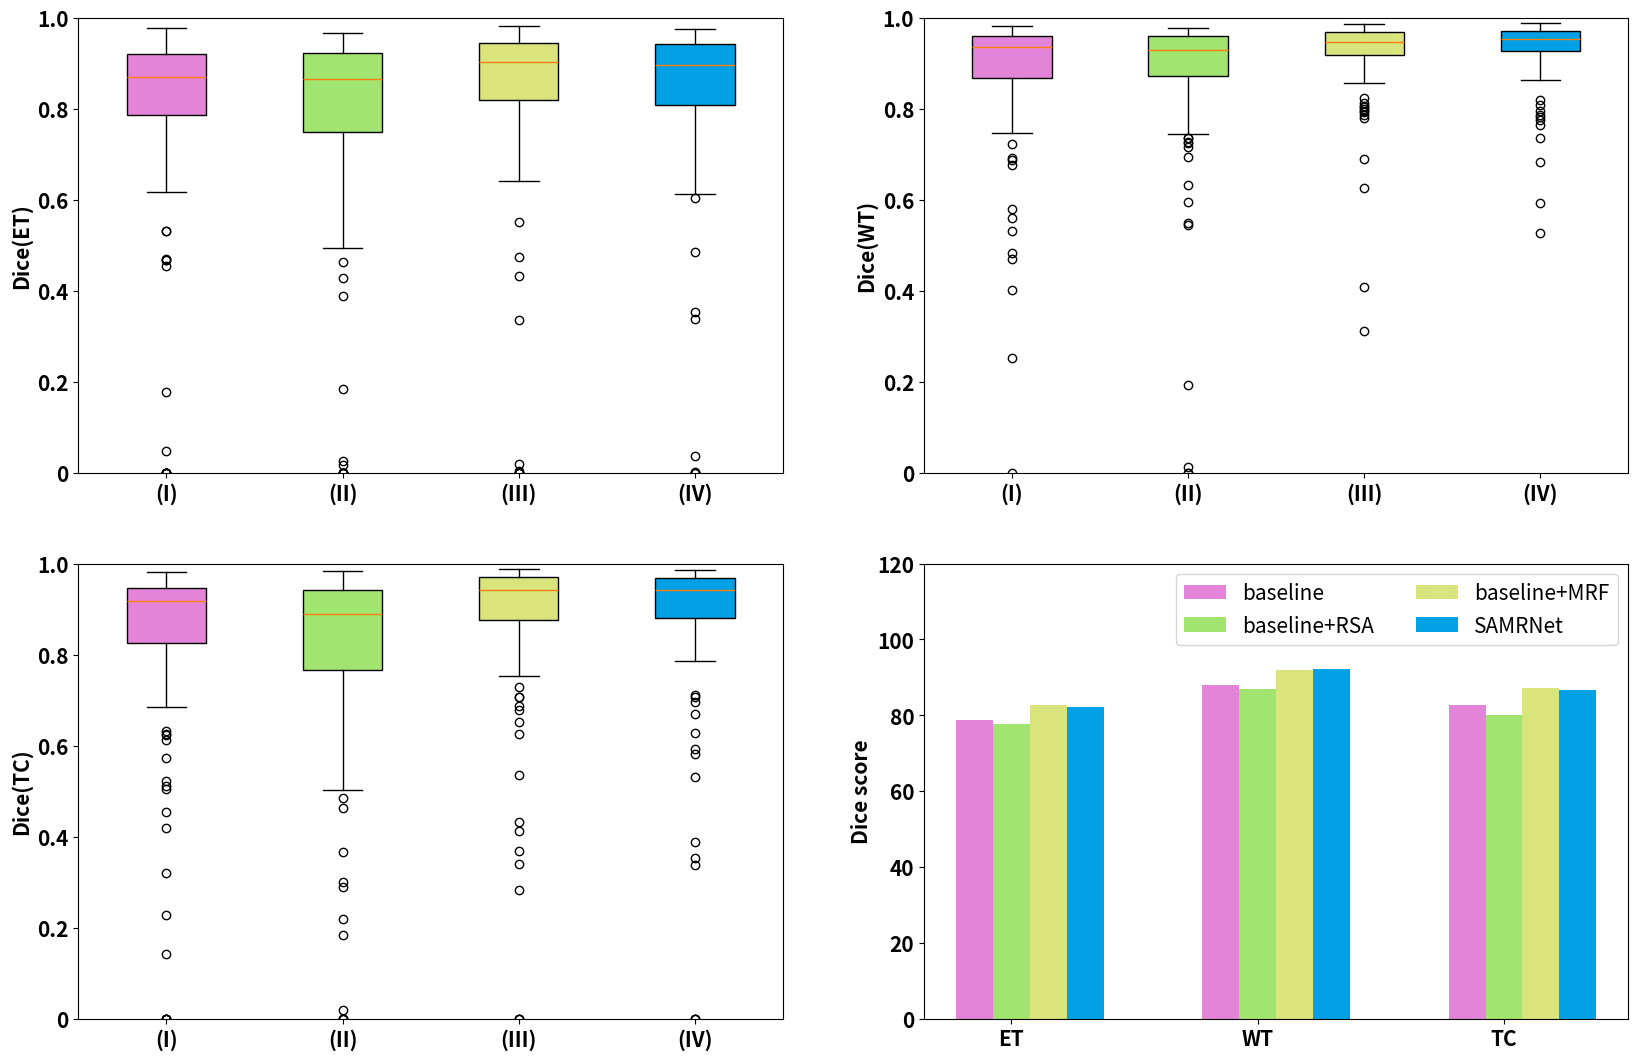

The script that saved this image:
import matplotlib.pyplot as plt
import numpy as np


def draw_box_bar(data_et, data_wt, data_tc, box_labels, bar_labels, data_bar):
    # Random test data
    size = 15
    x = np.arange(len(bar_labels))  # the label locations
    width = 0.15  # the width of the bars
    multiplier = 0

    fig, ax1 = plt.subplots(nrows=2, ncols=2, figsize=(20, 13))

    # rectangular box plot
    bplot1 = ax1[0][0].boxplot(data_et,
                         vert=True,  # vertical box alignment
                         patch_artist=True)  # will be used to label x-ticks
    # ax1.set_xlabel('Three separate samples')
    ax1[0][0].set_xticklabels(box_labels, fontsize=size, weight='bold')
    ax1[0][0].set_yticklabels([0, 0.2, 0.4, 0.6, 0.8, 1.0], fontsize=size, weight='bold')
    ax1[0][0].set_ylabel('Dice(ET)', fontsize=size, weight='bold')
    ax1[0][0].set_ylim(0, 1.0)

    # notch shape box plot
    bplot2 = ax1[0][1].boxplot(data_wt,
                         vert=True,  # vertical box alignment
                         patch_artist=True)  # will be used to label x-ticks
    ax1[0][1].set_ylabel('Dice(WT)', fontsize=size, weight='bold')
    ax1[0][1].set_yticklabels([0, 0.2, 0.4, 0.6, 0.8, 1.0], fontsize=size, weight='bold')
    ax1[0][1].set_xticklabels(box_labels, fontsize=size, weight='bold')
    ax1[0][1].set_ylim(0, 1.0)

    bplot3 = ax1[1][0].boxplot(data_tc,
                         vert=True,  # vertical box alignment
                         patch_artist=True)  # will be used to label x-ticks
    ax1[1][0].set_ylabel('Dice(TC)', fontsize=size, weight='bold')
    ax1[1][0].set_yticklabels([0, 0.2, 0.4, 0.6, 0.8, 1.0], fontsize=size, weight='bold')
    ax1[1][0].set_xticklabels(box_labels, fontsize=size, weight='bold')
    ax1[1][0].set_ylim(0, 1.0)

    # fill with colors
    colors = ['#e484d9', '#a2e470', '#dae47d', '#02a0e4']
    for bplot in (bplot1, bplot2, bplot3):
        for patch, color in zip(bplot['boxes'], colors):
            patch.set_facecolor(color)

    # Add some text for labels, title and custom x-axis tick labels, etc.
    for i, (attribute, measurement) in enumerate(data_bar.items()):
        offset = width * multiplier
        ax1[1][1].bar(x + offset, measurement, width, label=attribute, color=colors[i])
        multiplier += 1

    ax1[1][1].set_ylabel('Dice score', fontsize=size, weight='bold')
    ax1[1][1].set_yticklabels([0, 20, 40, 60, 80, 100, 120, 140], fontsize=size, weight='bold')
    ax1[1][1].set_xticks(x + width, bar_labels, weight='bold', fontsize=size)
    ax1[1][1].legend(loc='upper right', fontsize=size, ncol=2)
    ax1[1][1].set_ylim(0, 120)

    plt.show()


if __name__ == "__main__":

    # box
    data_et = [[0.950, 0.868, 0.917, 0.945, 0.862, 0.661, 0.872, 0.877, 0.177, 0.870, 0.952, 0.915, 0.732, 0.835, 0.848, 0.920, 0.959, 0.950, 0.903, 0.784,
0.975, 0.948, 0.932, 0.832, 0.879, 0.905, 0.899, 0.812, 0.845, 0.906, 0.837, 0.781, 0.931, 0.868, 0.855, 0.920, 0.911, 0.916, 0.896, 0.616,
0.918, 0.956, 0.470, 0.735, 0.468, 0.767, 0.950, 0.915, 0.873, 0.909, 0.938, 0.938, 0.718, 0.955, 0.955, 0.000, 0.888, 0.921, 0.929, 0.787,
0.000, 0.906, 0.942, 0.532, 0.919, 0.000, 0.953, 0.911, 0.785, 0.808, 0.667, 0.753, 0.919, 0.647, 0.626, 0.799, 0.716, 0.862, 0.652, 0.856,
0.883, 0.810, 0.835, 0.829, 0.879, 0.786, 0.786, 0.795, 0.818, 0.531, 0.786, 0.959, 0.467, 0.869, 0.977, 0.954, 0.953, 0.935, 0.844, 0.911,
0.000, 0.864, 0.859, 0.908, 0.791, 0.953, 0.738, 0.000, 0.872, 0.048, 0.908, 0.896, 0.942, 0.840, 0.820, 0.964, 0.000, 0.455, 0.850, 0.920,
0.000, 0.927, 0.965, 0.942, 0.944],
               [0.950, 0.873, 0.922, 0.938, 0.813, 0.690, 0.812, 0.878, 0.464, 0.749, 0.947, 0.914, 0.692, 0.827, 0.748, 0.913, 0.937, 0.927, 0.882, 0.848,
0.932, 0.944, 0.878, 0.692, 0.838, 0.872, 0.856, 0.832, 0.858, 0.892, 0.893, 0.754, 0.925, 0.874, 0.920, 0.924, 0.918, 0.890, 0.922, 0.613,
0.913, 0.928, 0.388, 0.823, 0.582, 0.842, 0.949, 0.912, 0.907, 0.886, 0.912, 0.917, 0.648, 0.950, 0.925, 0.000, 0.923, 0.923, 0.940, 0.757,
0.184, 0.900, 0.928, 0.493, 0.889, 0.000, 0.933, 0.930, 0.634, 0.780, 0.427, 0.747, 0.901, 0.727, 0.679, 0.783, 0.686, 0.809, 0.712, 0.822,
0.856, 0.778, 0.817, 0.828, 0.838, 0.780, 0.780, 0.764, 0.748, 0.550, 0.703, 0.940, 0.026, 0.842, 0.966, 0.942, 0.937, 0.917, 0.800, 0.930,
0.000, 0.903, 0.866, 0.867, 0.784, 0.957, 0.637, 0.000, 0.806, 0.016, 0.919, 0.952, 0.911, 0.831, 0.812, 0.943, 0.000, 0.602, 0.903, 0.886,
0.000, 0.907, 0.954, 0.933, 0.960],
               [0.952, 0.890, 0.911, 0.954, 0.903, 0.795, 0.844, 0.892, 0.336, 0.908, 0.973, 0.935, 0.816, 0.850, 0.907, 0.955, 0.965, 0.967, 0.913, 0.806,
0.972, 0.960, 0.964, 0.839, 0.899, 0.944, 0.908, 0.865, 0.868, 0.937, 0.934, 0.804, 0.923, 0.889, 0.963, 0.948, 0.967, 0.942, 0.926, 0.644,
0.927, 0.948, 0.551, 0.888, 0.836, 0.897, 0.928, 0.927, 0.941, 0.931, 0.954, 0.934, 0.764, 0.966, 0.964, 0.000, 0.933, 0.930, 0.947, 0.798,
0.432, 0.909, 0.944, 0.473, 0.902, 0.000, 0.953, 0.940, 0.826, 0.815, 0.671, 0.825, 0.964, 0.807, 0.723, 0.847, 0.716, 0.862, 0.645, 0.860,
0.883, 0.818, 0.844, 0.827, 0.894, 0.846, 0.781, 0.822, 0.867, 0.957, 0.808, 0.957, 0.646, 0.854, 0.981, 0.953, 0.962, 0.937, 0.860, 0.926,
0.000, 0.919, 0.876, 0.908, 0.762, 0.927, 0.709, 0.004, 0.858, 0.020, 0.939, 0.978, 0.954, 0.783, 0.891, 0.967, 0.000, 0.644, 0.912, 0.913,
0.641, 0.902, 0.978, 0.958, 0.969],
               [0.952, 0.909, 0.932, 0.955, 0.884, 0.794, 0.861, 0.911, 0.338, 0.909, 0.973, 0.931, 0.769, 0.612, 0.889, 0.962, 0.960, 0.973, 0.917, 0.764,
0.967, 0.966, 0.969, 0.782, 0.896, 0.943, 0.880, 0.892, 0.872, 0.923, 0.939, 0.814, 0.942, 0.888, 0.959, 0.947, 0.960, 0.941, 0.919, 0.620,
0.934, 0.961, 0.485, 0.830, 0.875, 0.902, 0.946, 0.925, 0.935, 0.941, 0.925, 0.934, 0.786, 0.969, 0.957, 0.000, 0.933, 0.932, 0.943, 0.780,
0.354, 0.897, 0.951, 0.613, 0.896, 0.000, 0.964, 0.929, 0.840, 0.804, 0.661, 0.875, 0.958, 0.775, 0.739, 0.848, 0.719, 0.873, 0.630, 0.860,
0.874, 0.815, 0.848, 0.843, 0.883, 0.844, 0.788, 0.788, 0.848, 0.944, 0.819, 0.961, 0.604, 0.878, 0.976, 0.962, 0.960, 0.923, 0.862, 0.919,
0.000, 0.916, 0.869, 0.905, 0.760, 0.910, 0.649, 0.001, 0.884, 0.037, 0.931, 0.965, 0.926, 0.789, 0.808, 0.972, 0.000, 0.891, 0.916, 0.920,
0.683, 0.925, 0.971, 0.946, 0.948]]

    data_wt = [[0.951, 0.900, 0.947, 0.892, 0.940, 0.979, 0.910, 0.868, 0.532, 0.944, 0.953, 0.960, 0.852, 0.692, 0.958, 0.936, 0.980, 0.959, 0.807, 0.896,
0.973, 0.964, 0.902, 0.908, 0.951, 0.974, 0.946, 0.952, 0.919, 0.952, 0.688, 0.975, 0.960, 0.947, 0.823, 0.937, 0.961, 0.836, 0.948, 0.902,
0.959, 0.906, 0.940, 0.851, 0.676, 0.881, 0.838, 0.953, 0.923, 0.960, 0.899, 0.977, 0.966, 0.977, 0.952, 0.251, 0.848, 0.975, 0.961, 0.877,
0.722, 0.879, 0.950, 0.580, 0.943, 0.560, 0.953, 0.956, 0.949, 0.916, 0.840, 0.937, 0.912, 0.957, 0.826, 0.896, 0.902, 0.947, 0.770, 0.867,
0.919, 0.913, 0.936, 0.767, 0.917, 0.924, 0.949, 0.746, 0.957, 0.401, 0.875, 0.977, 0.470, 0.973, 0.980, 0.977, 0.962, 0.976, 0.885, 0.919,
0.814, 0.931, 0.939, 0.962, 0.774, 0.969, 0.974, 0.771, 0.945, 0.940, 0.953, 0.964, 0.975, 0.848, 0.895, 0.972, 0.782, 0.482, 0.882, 0.981,
0.000, 0.978, 0.852, 0.820, 0.970],
               [0.936, 0.885, 0.935, 0.905, 0.933, 0.977, 0.899, 0.899, 0.544, 0.900, 0.955, 0.966, 0.857, 0.715, 0.937, 0.933, 0.978, 0.963, 0.790, 0.908,
0.967, 0.961, 0.918, 0.871, 0.927, 0.977, 0.945, 0.961, 0.907, 0.950, 0.725, 0.976, 0.944, 0.955, 0.893, 0.927, 0.966, 0.736, 0.944, 0.901,
0.930, 0.900, 0.931, 0.901, 0.735, 0.932, 0.815, 0.941, 0.950, 0.963, 0.903, 0.972, 0.961, 0.974, 0.970, 0.694, 0.829, 0.977, 0.963, 0.863,
0.801, 0.915, 0.943, 0.633, 0.938, 0.000, 0.959, 0.959, 0.928, 0.909, 0.548, 0.948, 0.902, 0.963, 0.880, 0.894, 0.907, 0.943, 0.754, 0.874,
0.921, 0.875, 0.931, 0.821, 0.912, 0.915, 0.942, 0.727, 0.936, 0.192, 0.825, 0.960, 0.013, 0.972, 0.976, 0.978, 0.960, 0.972, 0.859, 0.935,
0.754, 0.940, 0.925, 0.954, 0.803, 0.962, 0.958, 0.826, 0.938, 0.909, 0.939, 0.934, 0.976, 0.807, 0.907, 0.968, 0.835, 0.594, 0.870, 0.977,
0.000, 0.974, 0.881, 0.744, 0.959],
               [0.950, 0.930, 0.955, 0.923, 0.941, 0.979, 0.929, 0.931, 0.883, 0.896, 0.962, 0.971, 0.906, 0.795, 0.966, 0.951, 0.985, 0.970, 0.806, 0.918,
0.977, 0.970, 0.944, 0.877, 0.953, 0.973, 0.956, 0.968, 0.955, 0.967, 0.786, 0.978, 0.957, 0.969, 0.932, 0.949, 0.980, 0.953, 0.951, 0.911,
0.970, 0.922, 0.983, 0.937, 0.881, 0.946, 0.883, 0.958, 0.966, 0.972, 0.928, 0.975, 0.968, 0.984, 0.978, 0.891, 0.953, 0.979, 0.967, 0.889,
0.933, 0.899, 0.967, 0.409, 0.941, 0.823, 0.960, 0.968, 0.952, 0.928, 0.812, 0.944, 0.938, 0.962, 0.936, 0.893, 0.912, 0.950, 0.800, 0.888,
0.933, 0.939, 0.940, 0.780, 0.920, 0.933, 0.950, 0.803, 0.963, 0.903, 0.921, 0.981, 0.312, 0.969, 0.987, 0.983, 0.961, 0.981, 0.936, 0.925,
0.861, 0.947, 0.947, 0.961, 0.793, 0.962, 0.979, 0.938, 0.948, 0.946, 0.959, 0.969, 0.984, 0.879, 0.938, 0.982, 0.922, 0.626, 0.945, 0.983,
0.690, 0.987, 0.865, 0.857, 0.981],
               [0.945, 0.939, 0.962, 0.953, 0.939, 0.976, 0.926, 0.936, 0.887, 0.961, 0.960, 0.968, 0.893, 0.818, 0.970, 0.953, 0.984, 0.969, 0.808, 0.924,
0.979, 0.977, 0.956, 0.911, 0.965, 0.968, 0.957, 0.944, 0.961, 0.963, 0.765, 0.981, 0.976, 0.970, 0.940, 0.957, 0.982, 0.974, 0.950, 0.925,
0.957, 0.913, 0.975, 0.910, 0.904, 0.946, 0.863, 0.961, 0.967, 0.973, 0.945, 0.979, 0.968, 0.988, 0.985, 0.950, 0.969, 0.976, 0.973, 0.891,
0.943, 0.929, 0.972, 0.527, 0.952, 0.781, 0.960, 0.971, 0.958, 0.931, 0.936, 0.959, 0.939, 0.965, 0.937, 0.891, 0.902, 0.952, 0.794, 0.906,
0.923, 0.941, 0.943, 0.736, 0.922, 0.935, 0.958, 0.776, 0.945, 0.910, 0.951, 0.983, 0.592, 0.979, 0.988, 0.986, 0.968, 0.981, 0.942, 0.948,
0.877, 0.947, 0.952, 0.963, 0.785, 0.970, 0.973, 0.929, 0.953, 0.955, 0.964, 0.973, 0.973, 0.960, 0.937, 0.985, 0.904, 0.934, 0.941, 0.984,
0.683, 0.986, 0.879, 0.868, 0.980]]

    data_tc = [[0.976, 0.902, 0.955, 0.957, 0.898, 0.928, 0.857, 0.937, 0.142, 0.877, 0.946, 0.957, 0.572, 0.930, 0.877, 0.915, 0.981, 0.974, 0.893, 0.858,
0.982, 0.958, 0.939, 0.864, 0.909, 0.960, 0.899, 0.927, 0.948, 0.928, 0.923, 0.784, 0.980, 0.960, 0.862, 0.944, 0.929, 0.946, 0.919, 0.511,
0.928, 0.955, 0.877, 0.785, 0.623, 0.894, 0.973, 0.951, 0.917, 0.918, 0.944, 0.976, 0.811, 0.941, 0.969, 0.000, 0.940, 0.923, 0.962, 0.809,
0.000, 0.917, 0.966, 0.522, 0.933, 0.000, 0.954, 0.934, 0.805, 0.861, 0.794, 0.835, 0.961, 0.825, 0.321, 0.895, 0.915, 0.776, 0.872, 0.942,
0.924, 0.922, 0.902, 0.934, 0.899, 0.612, 0.952, 0.887, 0.846, 0.504, 0.796, 0.974, 0.418, 0.917, 0.945, 0.963, 0.948, 0.980, 0.850, 0.925,
0.228, 0.906, 0.927, 0.947, 0.633, 0.938, 0.625, 0.686, 0.691, 0.748, 0.947, 0.877, 0.946, 0.684, 0.789, 0.979, 0.000, 0.455, 0.897, 0.964,
0.000, 0.974, 0.967, 0.939, 0.922],
               [0.978, 0.932, 0.958, 0.967, 0.855, 0.943, 0.804, 0.907, 0.367, 0.766, 0.948, 0.961, 0.463, 0.932, 0.628, 0.807, 0.969, 0.964, 0.760, 0.943,
0.944, 0.958, 0.915, 0.641, 0.872, 0.940, 0.856, 0.951, 0.872, 0.942, 0.956, 0.755, 0.983, 0.973, 0.938, 0.963, 0.943, 0.925, 0.943, 0.522,
0.612, 0.925, 0.873, 0.610, 0.829, 0.890, 0.972, 0.953, 0.877, 0.895, 0.915, 0.955, 0.766, 0.938, 0.938, 0.000, 0.957, 0.869, 0.978, 0.851,
0.184, 0.915, 0.941, 0.485, 0.888, 0.000, 0.928, 0.938, 0.626, 0.860, 0.503, 0.827, 0.818, 0.823, 0.219, 0.889, 0.899, 0.713, 0.829, 0.909,
0.885, 0.887, 0.887, 0.915, 0.843, 0.301, 0.910, 0.875, 0.798, 0.570, 0.694, 0.958, 0.018, 0.845, 0.882, 0.956, 0.920, 0.979, 0.840, 0.945,
0.290, 0.899, 0.916, 0.930, 0.725, 0.930, 0.827, 0.878, 0.597, 0.914, 0.961, 0.916, 0.619, 0.679, 0.776, 0.960, 0.000, 0.602, 0.959, 0.935,
0.000, 0.954, 0.956, 0.572, 0.871],
               [0.978, 0.940, 0.949, 0.978, 0.924, 0.931, 0.838, 0.950, 0.283, 0.929, 0.971, 0.976, 0.791, 0.946, 0.949, 0.964, 0.988, 0.982, 0.911, 0.919,
0.983, 0.972, 0.969, 0.872, 0.934, 0.976, 0.908, 0.957, 0.966, 0.974, 0.980, 0.783, 0.976, 0.980, 0.980, 0.989, 0.978, 0.963, 0.948, 0.536,
0.917, 0.944, 0.916, 0.939, 0.914, 0.962, 0.958, 0.961, 0.961, 0.919, 0.961, 0.974, 0.831, 0.970, 0.975, 0.000, 0.966, 0.939, 0.978, 0.911,
0.432, 0.924, 0.974, 0.413, 0.925, 0.000, 0.942, 0.961, 0.848, 0.848, 0.706, 0.846, 0.983, 0.862, 0.340, 0.926, 0.917, 0.770, 0.917, 0.945,
0.926, 0.921, 0.904, 0.942, 0.936, 0.687, 0.957, 0.886, 0.906, 0.968, 0.754, 0.972, 0.837, 0.925, 0.977, 0.985, 0.950, 0.971, 0.864, 0.945,
0.368, 0.947, 0.943, 0.962, 0.625, 0.897, 0.873, 0.919, 0.728, 0.876, 0.976, 0.978, 0.963, 0.706, 0.768, 0.979, 0.000, 0.679, 0.974, 0.956,
0.652, 0.954, 0.979, 0.956, 0.976],
               [0.975, 0.951, 0.968, 0.978, 0.908, 0.960, 0.874, 0.964, 0.337, 0.931, 0.972, 0.969, 0.711, 0.696, 0.937, 0.960, 0.981, 0.985, 0.918, 0.905,
0.974, 0.977, 0.972, 0.803, 0.933, 0.972, 0.880, 0.949, 0.968, 0.964, 0.980, 0.795, 0.985, 0.982, 0.959, 0.987, 0.978, 0.972, 0.942, 0.670,
0.931, 0.962, 0.881, 0.884, 0.950, 0.958, 0.966, 0.957, 0.973, 0.946, 0.923, 0.974, 0.853, 0.973, 0.963, 0.000, 0.968, 0.935, 0.975, 0.905,
0.354, 0.914, 0.976, 0.532, 0.922, 0.000, 0.976, 0.947, 0.855, 0.867, 0.873, 0.925, 0.980, 0.901, 0.388, 0.927, 0.921, 0.792, 0.914, 0.952,
0.914, 0.918, 0.909, 0.944, 0.930, 0.788, 0.958, 0.876, 0.882, 0.953, 0.815, 0.980, 0.799, 0.950, 0.970, 0.987, 0.963, 0.973, 0.830, 0.941,
0.592, 0.946, 0.939, 0.960, 0.581, 0.905, 0.819, 0.885, 0.786, 0.900, 0.967, 0.971, 0.915, 0.836, 0.627, 0.985, 0.000, 0.891, 0.977, 0.966,
0.706, 0.969, 0.973, 0.948, 0.951]]

    # I: baseline
    # II: baseline+RSA
    # III: baseline+MRF
    # IV: SAMRNet
    labels_box = ['(I)', '(II)', '(III)', '(IV)']

    # bar
    labels_bar = ("ET", "WT", "TC")
    data_bar = {
        'baseline': (78.82, 87.91, 82.64),
        'baseline+RSA': (77.63, 87.06, 80.01),
        'baseline+MRF': (82.78, 92.05, 87.16),
        'SAMRNet': (82.23, 92.23, 86.68),
    }

    draw_box_bar(data_et, data_wt, data_tc, labels_box, labels_bar, data_bar)



